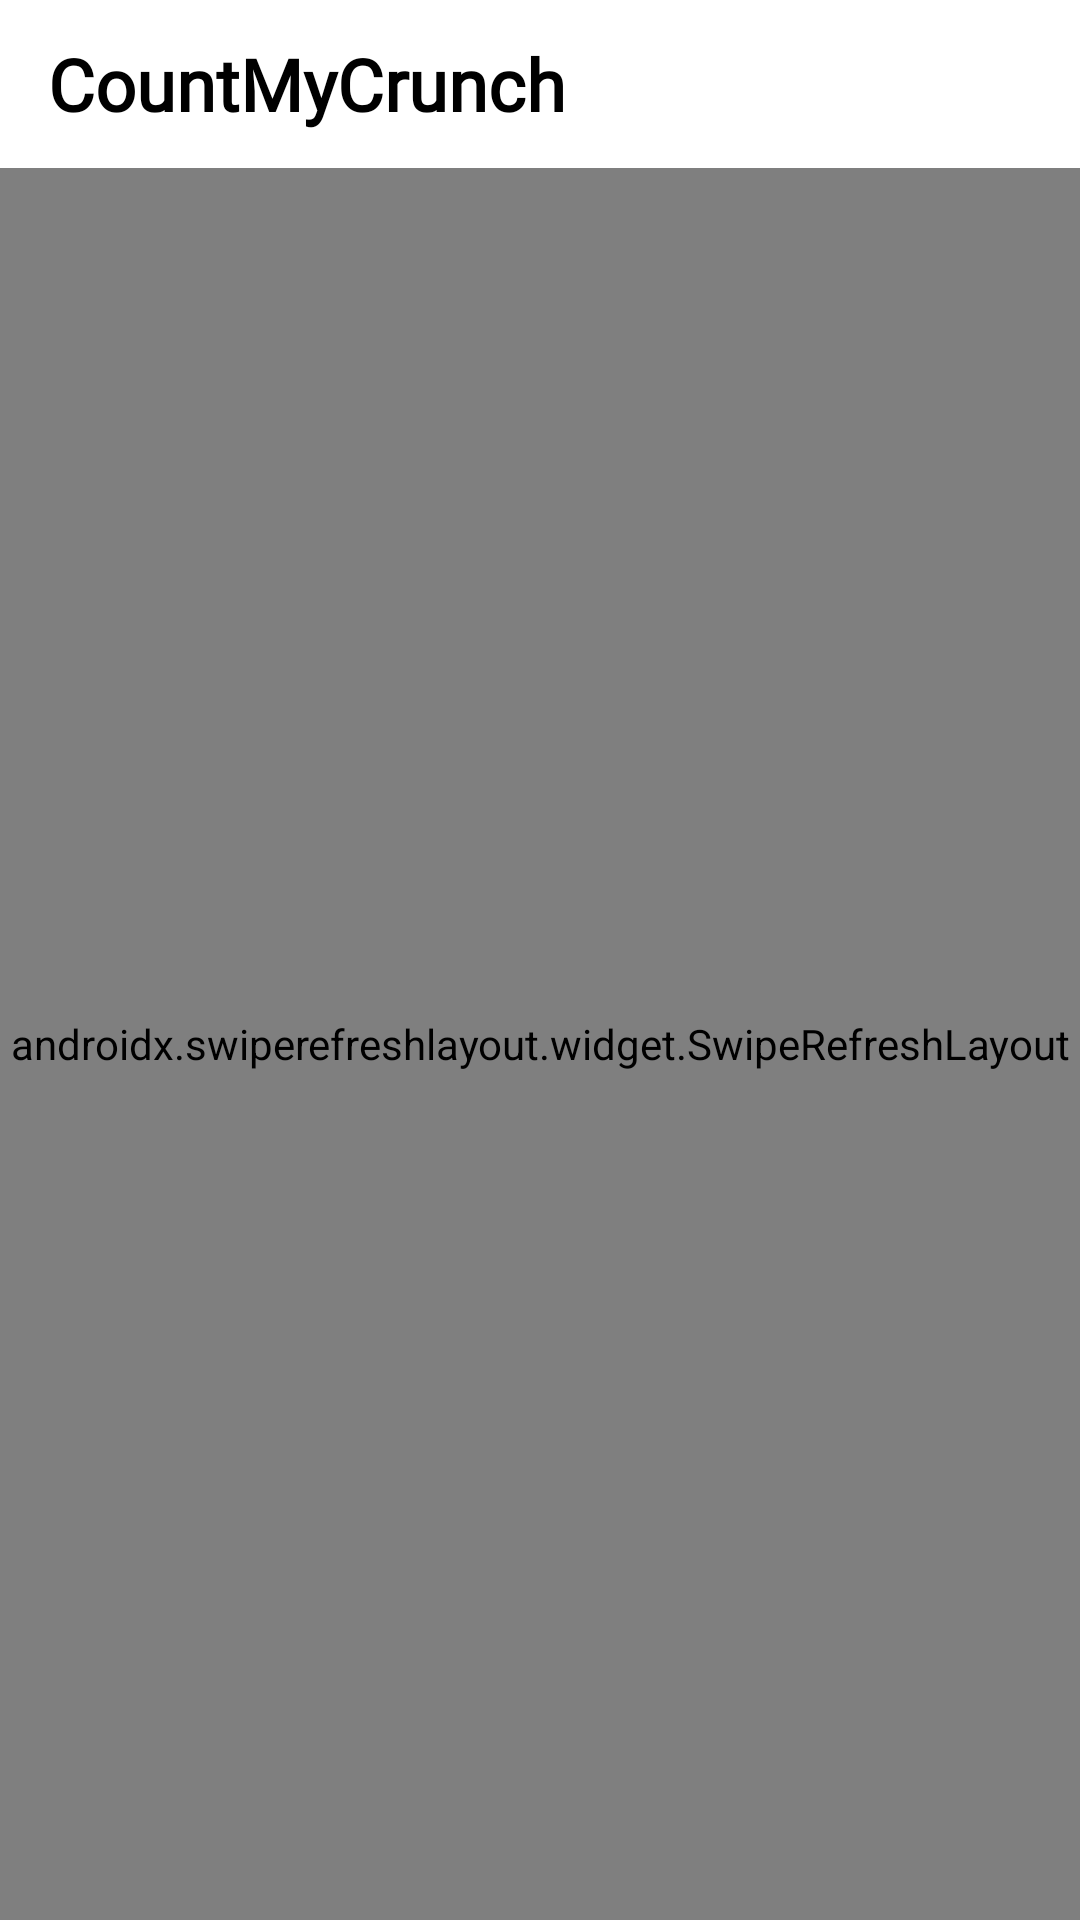

Write the Android layout XML for this screen, with the resource values it uses.
<!-- AndroidManifest.xml: application theme Theme.CountmyCrunch -->
<!-- res/layout/activity_health_vlogs.xml -->
<?xml version="1.0" encoding="utf-8"?>
<androidx.constraintlayout.widget.ConstraintLayout xmlns:android="http://schemas.android.com/apk/res/android"
    xmlns:app="http://schemas.android.com/apk/res-auto"
    xmlns:tools="http://schemas.android.com/tools"
    android:layout_width="match_parent"
    android:layout_height="match_parent"
    tools:context=".HealthBlogs.HealthVlogActivity">


    <androidx.appcompat.widget.Toolbar
        android:id="@+id/toolbar"
        android:layout_width="match_parent"
        android:layout_height="?attr/actionBarSize"
        app:layout_constraintEnd_toEndOf="parent"
        app:layout_constraintStart_toStartOf="parent"
        app:layout_constraintTop_toTopOf="parent"
        >

        <RelativeLayout

            android:layout_width="match_parent"
            android:layout_height="wrap_content"
            android:gravity="center_vertical">

            <TextView
                android:layout_width="wrap_content"
                android:layout_height="match_parent"
                android:layout_alignParentStart="true"
                android:fontFamily="@font/carter_one"
                android:gravity="center"
                android:text="@string/app_name"
                android:textColor="@color/black"
                android:textSize="24sp"
                android:textStyle="bold" />


        </RelativeLayout>
    </androidx.appcompat.widget.Toolbar>


    <androidx.swiperefreshlayout.widget.SwipeRefreshLayout
        android:id="@+id/swipeRefreshLayout"
        android:layout_width="match_parent"
        android:layout_height="0dp"
        app:layout_constraintBottom_toBottomOf="parent"
        app:layout_constraintEnd_toEndOf="parent"
        app:layout_constraintTop_toBottomOf="@+id/toolbar">



        <androidx.recyclerview.widget.RecyclerView
            android:id="@+id/recyclerVlogs"
            android:layout_width="match_parent"
            android:layout_height="0dp"
            app:layout_constraintBottom_toBottomOf="parent"
            app:layout_constraintEnd_toEndOf="parent"
            app:layout_constraintStart_toStartOf="parent"
            app:layout_constraintTop_toBottomOf="@+id/toolbar" />


    </androidx.swiperefreshlayout.widget.SwipeRefreshLayout>











</androidx.constraintlayout.widget.ConstraintLayout>
<!-- resources referenced by this layout -->
<resources>
  <color name="black">#FF000000</color>
  <string name="app_name">CountMyCrunch</string>
  <style name="Theme.CountmyCrunch" parent="Theme.MaterialComponents.DayNight.NoActionBar">
          
          <item name="colorPrimary">@color/purple_500</item>
          <item name="colorPrimaryVariant">@color/Brown_StatusBar_700</item>
          <item name="colorOnPrimary">@color/white</item>
          
          <item name="colorSecondary">@color/teal_200</item>
          <item name="colorSecondaryVariant">@color/teal_700</item>
          <item name="colorOnSecondary">@color/black</item>
          
          <item name="android:statusBarColor" tools:targetApi="l">?attr/colorPrimaryVariant</item>
          
      </style>
  <color name="purple_500">#9E617B</color>
  <color name="Brown_StatusBar_700">#2f3640</color>
  <color name="white">#FFFFFFFF</color>
  <color name="teal_200">#FF03DAC5</color>
  <color name="teal_700">#FF018786</color>
</resources>
